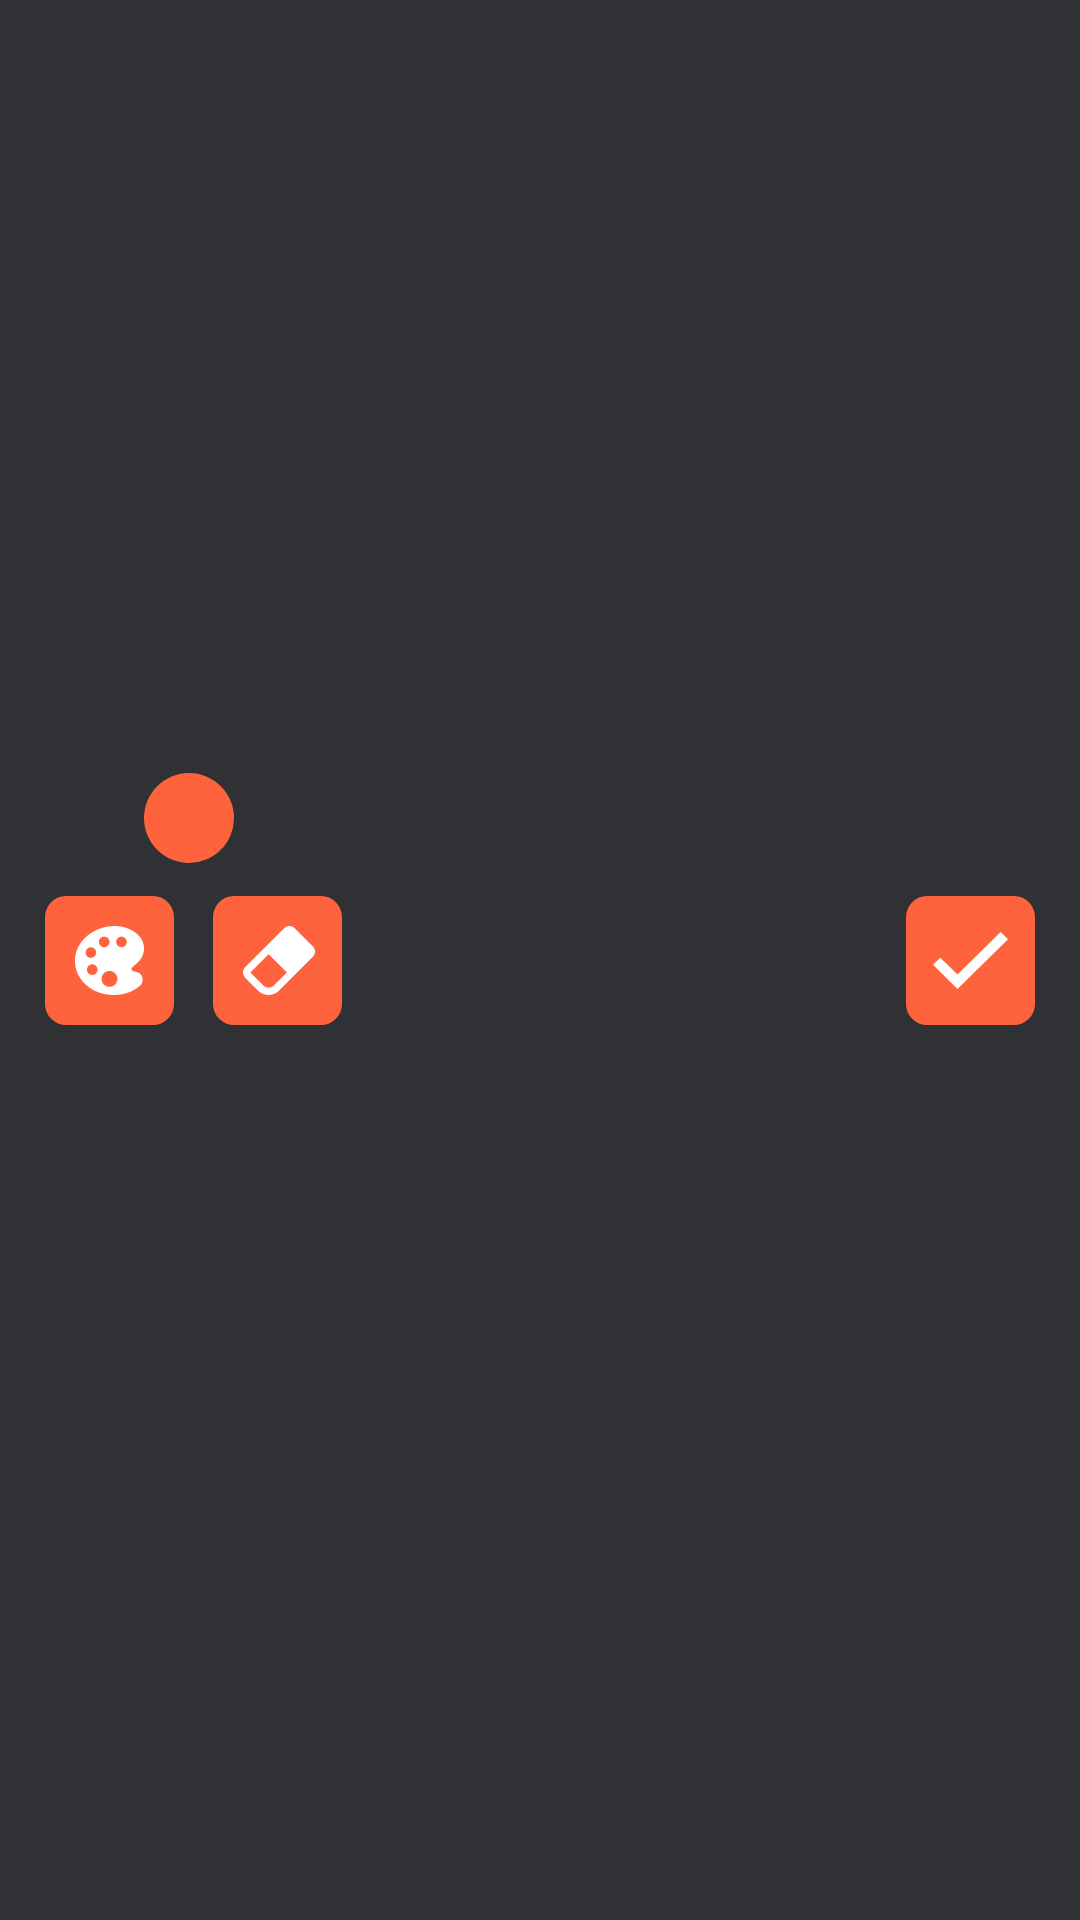

Write the Android layout XML for this screen, with the resource values it uses.
<!-- AndroidManifest.xml: application theme AppTheme -->
<!-- res/layout/draw_fragment.xml -->
<?xml version="1.0" encoding="utf-8"?>
<androidx.constraintlayout.widget.ConstraintLayout xmlns:android="http://schemas.android.com/apk/res/android"
    xmlns:app="http://schemas.android.com/apk/res-auto"
    android:layout_width="match_parent"
    android:layout_height="match_parent"
    android:background="@color/colorBackground">

    <SeekBar
        android:id="@+id/seekbar_draw"
        android:layout_width="0dp"
        android:layout_height="37dp"
        android:max="200"
        android:progressDrawable="@drawable/seekbar_style"
        android:splitTrack="false"
        android:thumb="@drawable/custom_thumb"
        app:layout_constraintBottom_toBottomOf="@+id/imageView"
        app:layout_constraintEnd_toStartOf="@+id/imageView"
        app:layout_constraintStart_toEndOf="@+id/imageView2"
        app:layout_constraintTop_toTopOf="@+id/imageView" />

    <ImageView
        android:id="@+id/imageView"
        android:layout_width="32dp"
        android:layout_height="32dp"
        android:layout_marginEnd="20dp"
        android:layout_marginRight="20dp"
        android:layout_marginBottom="10dp"
        app:layout_constraintBottom_toTopOf="@+id/button_draw_done"
        app:layout_constraintEnd_toEndOf="@+id/button_draw_done"
        app:srcCompat="@drawable/ic_circle" />

    <ImageView
        android:id="@+id/imageView2"
        android:layout_width="12dp"
        android:layout_height="12dp"
        android:layout_marginStart="20dp"
        android:layout_marginLeft="20dp"
        app:layout_constraintBottom_toBottomOf="@+id/seekbar_draw"
        app:layout_constraintStart_toStartOf="@+id/button_draw_color"
        app:layout_constraintTop_toTopOf="@+id/seekbar_draw"
        app:layout_constraintVertical_bias="0.50"
        app:srcCompat="@drawable/ic_circle" />

    <Button
        android:id="@+id/btn_eraser"
        android:layout_width="43dp"
        android:layout_height="43dp"

        android:background="@drawable/ic_eraser"
        android:textColor="@android:color/white"
        android:textStyle="bold"
        app:layout_constraintEnd_toStartOf="@+id/button_draw_done"
        app:layout_constraintHorizontal_bias="0.064"
        app:layout_constraintStart_toEndOf="@+id/button_draw_color"
        app:layout_constraintTop_toTopOf="@+id/button_draw_done" />

    <Button
        android:id="@+id/button_draw_color"
        android:layout_width="43dp"
        android:layout_height="43dp"
        android:layout_marginStart="15dp"
        android:layout_marginLeft="15dp"
        android:background="@drawable/ripple_colorpicker"
        android:textColor="@android:color/white"
        android:textStyle="bold"
        app:layout_constraintHorizontal_chainStyle="spread"
        app:layout_constraintStart_toStartOf="parent"
        app:layout_constraintTop_toTopOf="@+id/btn_eraser" />

    <Button
        android:id="@+id/button_draw_done"
        android:layout_width="43dp"
        android:layout_height="43dp"
        android:layout_marginEnd="15dp"
        android:layout_marginRight="15dp"
        android:background="@drawable/ripple_check"
        android:textColor="@android:color/white"
        android:textStyle="bold"
        app:layout_constraintBottom_toBottomOf="parent"
        app:layout_constraintEnd_toEndOf="parent"
        app:layout_constraintTop_toTopOf="parent" />

</androidx.constraintlayout.widget.ConstraintLayout>
<!-- resources referenced by this layout -->
<resources>
  <color name="colorBackground">#303134</color>
  <!-- drawable custom_thumb (drawable) -->
  <?xml version="1.0" encoding="utf-8"?>
  <layer-list xmlns:android="http://schemas.android.com/apk/res/android">
      <item>
          <shape android:shape="oval">
              <solid android:color="@color/coloPrimaryOrange" />
              <size
                  android:width="30dp"
                  android:height="30dp" />
          </shape>
      </item>
  </layer-list>
  <!-- drawable ic_eraser (drawable) -->
  <vector xmlns:android="http://schemas.android.com/apk/res/android"
      android:width="43dp"
      android:height="43dp"
      android:viewportWidth="43"
      android:viewportHeight="43">
      <path
          android:fillColor="#FF633D"
          android:pathData="M7,0L36,0A7,7 0,0 1,43 7L43,36A7,7 0,0 1,36 43L7,43A7,7 0,0 1,0 36L0,7A7,7 0,0 1,7 0z" />
      <path
          android:fillColor="#ffffff"
          android:pathData="M27.2051,10.7186L33.2818,16.7864C34.2394,17.7568 34.2394,19.3045 33.2818,20.2749L22,31.5631C21.0777,32.4833 19.8283,33 18.5258,33C17.2233,33 15.974,32.4833 15.0517,31.5631L10.7182,27.2271C9.7606,26.2567 9.7606,24.7091 10.7182,23.7387L23.7309,10.7186C24.7008,9.7605 26.2476,9.7605 27.2051,10.7186ZM12.4491,25.4829L16.7949,29.8189C17.7524,30.7892 19.2992,30.7892 20.2691,29.8189L24.6026,25.4829L18.5258,19.4028L12.4491,25.4829Z" />
  </vector>
  <!-- drawable ripple_check (drawable) -->
  <?xml version="1.0" encoding="utf-8"?>
  <ripple xmlns:android="http://schemas.android.com/apk/res/android"
      android:color="#808080"> 
  
      
      <item android:drawable="@drawable/ic_check"></item>
  </ripple>
  <!-- drawable ripple_colorpicker (drawable) -->
  <?xml version="1.0" encoding="utf-8"?>
  <ripple xmlns:android="http://schemas.android.com/apk/res/android"
      android:color="#808080"> 
  
      
      <item android:drawable="@drawable/ic_colorpicker"></item>
  </ripple>
  <style name="AppTheme" parent="Theme.AppCompat.Light.NoActionBar">
          
          <item name="colorPrimary">@color/colorPrimary</item>
          <item name="colorPrimaryDark">@color/colorPrimaryDark</item>
          <item name="colorAccent">@color/colorAccent</item>
      </style>
  <color name="coloPrimaryOrange">#FF633D</color>
  <!-- drawable ic_check (drawable) -->
  <vector xmlns:android="http://schemas.android.com/apk/res/android"
      android:width="43dp"
      android:height="43dp"
      android:viewportWidth="43"
      android:viewportHeight="43">
      <path
          android:fillColor="#FF633D"
          android:pathData="M7,0L36,0A7,7 0,0 1,43 7L43,36A7,7 0,0 1,36 43L7,43A7,7 0,0 1,0 36L0,7A7,7 0,0 1,7 0z" />
      <path
          android:fillColor="#ffffff"
          android:pathData="M17.1639,26.1684L11.4525,20.5424L9,22.9582L17.1639,31L34,14.4158L31.5475,12L17.1639,26.1684Z" />
  </vector>
  <!-- drawable ic_colorpicker: vector/xml drawable (drawable, 3617 chars, omitted) -->
  <color name="colorPrimary">@color/colorBackground</color>
  <color name="colorPrimaryDark">@color/colorBackground</color>
  <color name="colorAccent">#D81B60</color>
</resources>
